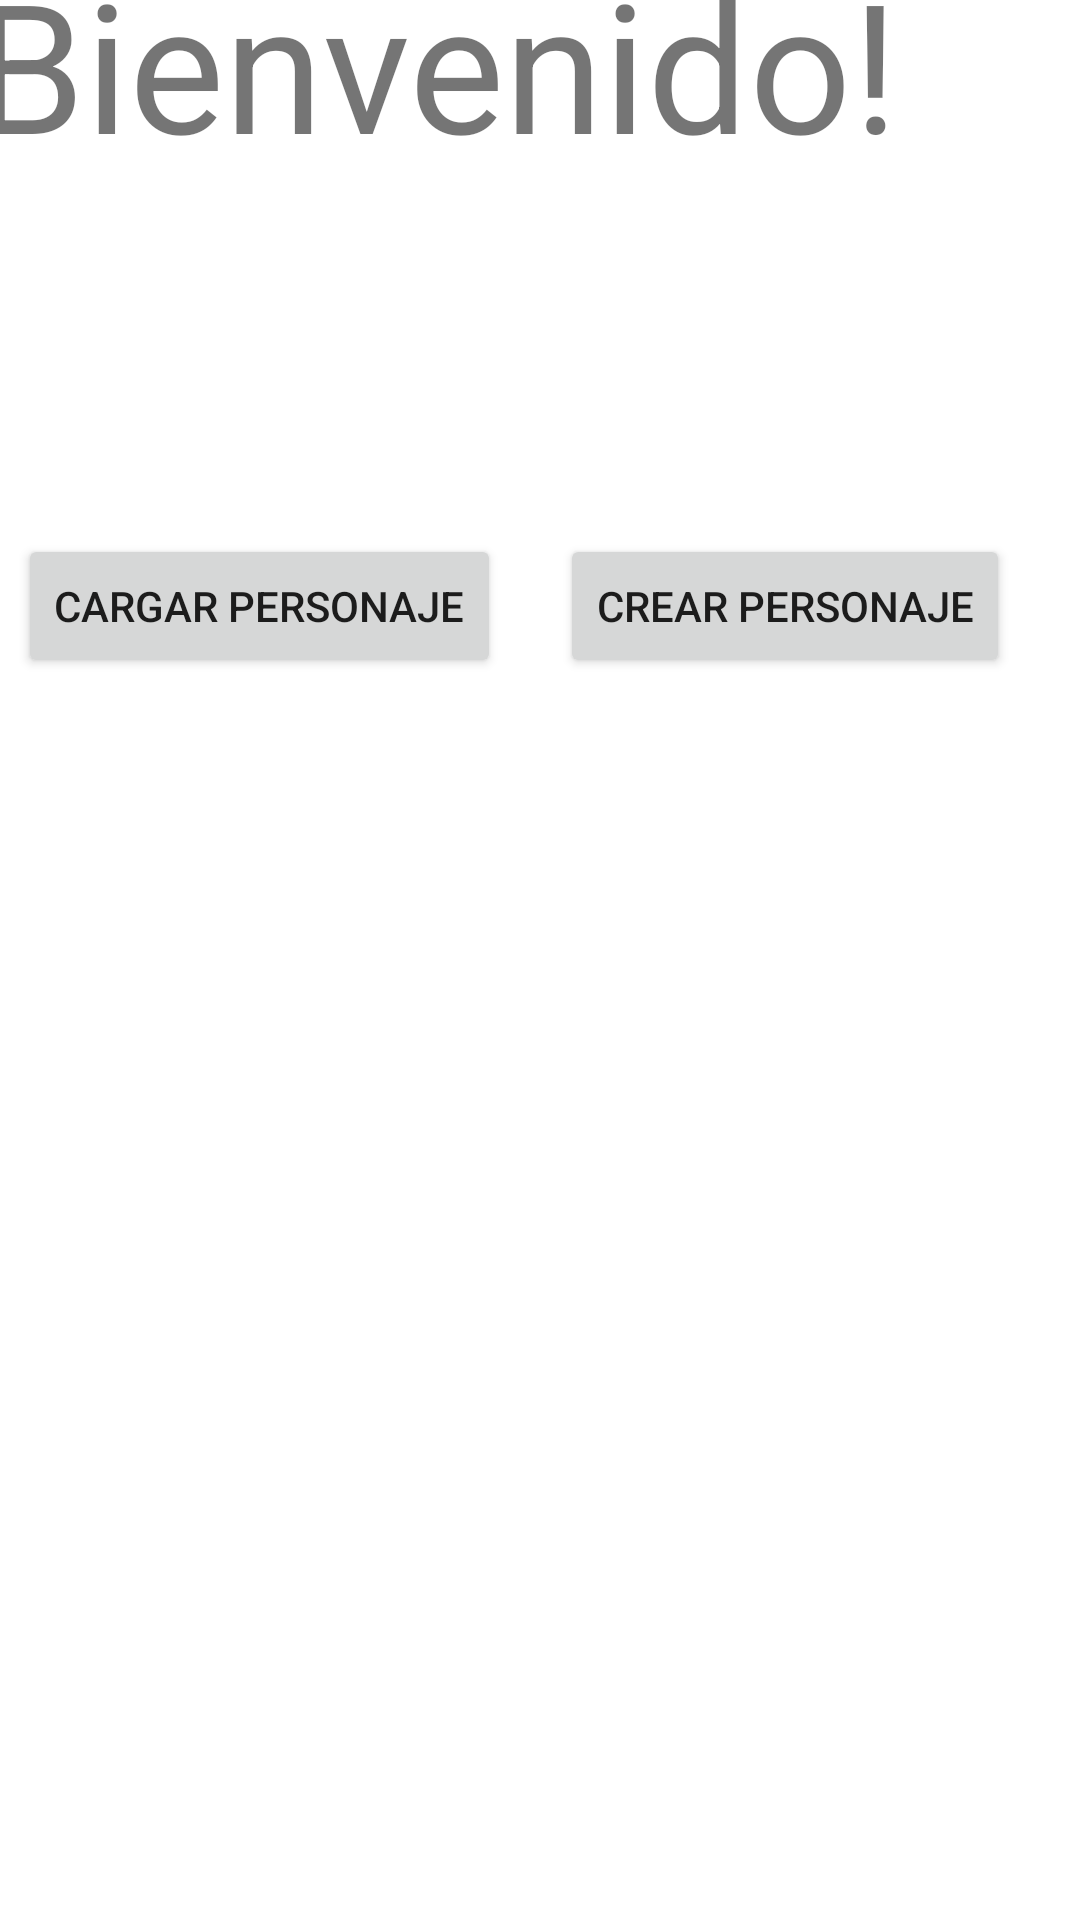

Write the Android layout XML for this screen, with the resource values it uses.
<!-- AndroidManifest.xml: application theme Theme.MultimediaNavidad -->
<!-- res/layout/activity_cargar_crear_personaje.xml -->
<?xml version="1.0" encoding="utf-8"?>
<androidx.constraintlayout.widget.ConstraintLayout xmlns:android="http://schemas.android.com/apk/res/android"
    xmlns:app="http://schemas.android.com/apk/res-auto"
    xmlns:tools="http://schemas.android.com/tools"
    android:layout_width="match_parent"
    android:layout_height="match_parent"
    tools:context=".CargarCrearPersonaje">

    <TextView
        android:id="@+id/textView2"
        android:layout_width="314dp"
        android:layout_height="93dp"
        android:layout_marginStart="16dp"
        android:layout_marginTop="26dp"
        android:layout_marginEnd="81dp"
        android:layout_marginBottom="612dp"
        android:text="Bienvenido!"
        android:textSize="60sp"
        app:layout_constraintBottom_toBottomOf="parent"
        app:layout_constraintEnd_toEndOf="parent"
        app:layout_constraintStart_toStartOf="parent"
        app:layout_constraintTop_toTopOf="parent" />

    <Button
        android:id="@+id/btnCargarPersonaje"
        android:layout_width="wrap_content"
        android:layout_height="wrap_content"
        android:layout_marginStart="17dp"
        android:layout_marginTop="127dp"
        android:layout_marginEnd="204dp"
        android:layout_marginBottom="437dp"
        android:text="Cargar Personaje"
        app:layout_constraintBottom_toBottomOf="parent"
        app:layout_constraintEnd_toEndOf="parent"
        app:layout_constraintStart_toStartOf="parent"
        app:layout_constraintTop_toBottomOf="@+id/textView2" />

    <Button
        android:id="@+id/btnCrearPersonaje"
        android:layout_width="wrap_content"
        android:layout_height="wrap_content"
        android:layout_marginStart="12dp"
        android:layout_marginTop="127dp"
        android:layout_marginEnd="16dp"
        android:layout_marginBottom="437dp"
        android:text="Crear Personaje"
        app:layout_constraintBottom_toBottomOf="parent"
        app:layout_constraintEnd_toEndOf="parent"
        app:layout_constraintStart_toEndOf="@+id/btnCargarPersonaje"
        app:layout_constraintTop_toBottomOf="@+id/textView2" />

    <androidx.constraintlayout.widget.ConstraintLayout
        android:id="@+id/layoutCargar"
        android:layout_width="match_parent"
        android:layout_height="300dp"
        android:visibility="gone"
        app:layout_constraintBottom_toBottomOf="parent"
        app:layout_constraintEnd_toEndOf="parent"
        app:layout_constraintHorizontal_bias="0.495"
        app:layout_constraintStart_toStartOf="parent"
        app:layout_constraintTop_toTopOf="parent"
        app:layout_constraintVertical_bias="0.962">

        <TextView
            android:id="@+id/textView5"
            android:layout_width="wrap_content"
            android:layout_height="wrap_content"
            android:text="Elige Personaje"
            app:layout_constraintBottom_toBottomOf="parent"
            app:layout_constraintEnd_toEndOf="parent"
            app:layout_constraintHorizontal_bias="0.114"
            app:layout_constraintStart_toStartOf="parent"
            app:layout_constraintTop_toTopOf="parent"
            app:layout_constraintVertical_bias="0.053" />

        <Spinner
            android:id="@+id/spinner"
            android:layout_width="248dp"
            android:layout_height="wrap_content"
            app:layout_constraintBottom_toBottomOf="parent"
            app:layout_constraintEnd_toEndOf="parent"
            app:layout_constraintHorizontal_bias="0.901"
            app:layout_constraintStart_toStartOf="parent"
            app:layout_constraintTop_toTopOf="parent"
            app:layout_constraintVertical_bias="0.057" />

        <Button
            android:id="@+id/button3"
            android:layout_width="wrap_content"
            android:layout_height="wrap_content"
            android:text="Continuar Aventura"
            app:layout_constraintBottom_toBottomOf="parent"
            app:layout_constraintEnd_toEndOf="parent"
            app:layout_constraintStart_toStartOf="parent"
            app:layout_constraintTop_toTopOf="parent" />
    </androidx.constraintlayout.widget.ConstraintLayout>

</androidx.constraintlayout.widget.ConstraintLayout>
<!-- resources referenced by this layout -->
<resources>
  <style name="Theme.MultimediaNavidad" parent="Theme.MaterialComponents.DayNight.DarkActionBar">
          
          <item name="colorPrimary">@color/purple_500</item>
          <item name="colorPrimaryVariant">@color/purple_700</item>
          <item name="colorOnPrimary">@color/white</item>
          
          <item name="colorSecondary">@color/teal_200</item>
          <item name="colorSecondaryVariant">@color/teal_700</item>
          <item name="colorOnSecondary">@color/black</item>
          
          <item name="android:statusBarColor">?attr/colorPrimaryVariant</item>
          
      </style>
  <!-- not gathered from this repository: default colours our renderer supplied (Android Studio template values) -->
  <color name="purple_500">#FF6200EE</color>
  <color name="purple_700">#FF3700B3</color>
  <color name="teal_200">#FF03DAC5</color>
  <color name="teal_700">#FF018786</color>
  <color name="black">#FF000000</color>
  <color name="white">#FFFFFFFF</color>
</resources>
